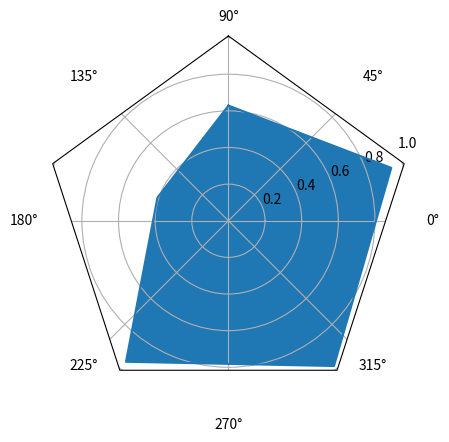

Write Python code to recreate this figure.
"""
http://matplotlib.org/examples/api/radar_chart.html

Example of creating a radar chart (a.k.a. a spider or star chart) [1]_.

Although this example allows a frame of either 'circle' or 'polygon', polygon
frames don't have proper gridlines (the lines are circles instead of polygons).
It's possible to get a polygon grid by setting GRIDLINE_INTERPOLATION_STEPS in
matplotlib.axis to the desired number of vertices, but the orientation of the
polygon is not aligned with the radial axes.

.. [1] http://en.wikipedia.org/wiki/Radar_chart
"""
import numpy as np

import matplotlib.pyplot as plt
from matplotlib.path import Path
from matplotlib.spines import Spine
from matplotlib.projections.polar import PolarAxes
from matplotlib.projections import register_projection


def radar_factory(num_vars, frame='circle'):
    """Create a radar chart with `num_vars` axes.

    This function creates a RadarAxes projection and registers it.

    Parameters
    ----------
    num_vars : int
        Number of variables for radar chart.
    frame : {'circle' | 'polygon'}
        Shape of frame surrounding axes.

    """
    # calculate evenly-spaced axis angles
    theta = 2*np.pi * np.linspace(0, 1-1./num_vars, num_vars)
    # rotate theta such that the first axis is at the top
    theta += np.pi/2

    def draw_poly_patch(self):
        verts = unit_poly_verts(theta)
        return plt.Polygon(verts, closed=True, edgecolor='k')

    def draw_circle_patch(self):
        # unit circle centered on (0.5, 0.5)
        return plt.Circle((0.5, 0.5), 0.5)

    patch_dict = {'polygon': draw_poly_patch, 'circle': draw_circle_patch}
    if frame not in patch_dict:
        raise ValueError('unknown value for `frame`: %s' % frame)

    class RadarAxes(PolarAxes):
        
        name = 'radar'
        # use 1 line segment to connect specified points
        RESOLUTION = 1
        # define draw_frame method
        draw_patch = patch_dict[frame]
        
        def fill(self, *args, **kwargs):
            """Override fill so that line is closed by default"""
            closed = kwargs.pop('closed', True)
            return super(RadarAxes, self).fill(closed=closed, *args, **kwargs)

        def plot(self, *args, **kwargs):
            """Override plot so that line is closed by default"""
            lines = super(RadarAxes, self).plot(*args, **kwargs)
            for line in lines:
                self._close_line(line)

        def _close_line(self, line):
            x, y = line.get_data()
            # FIXME: markers at x[0], y[0] get doubled-up
            if x[0] != x[-1]:
                x = np.concatenate((x, [x[0]]))
                y = np.concatenate((y, [y[0]]))
                line.set_data(x, y)

        def set_varlabels(self, labels):
            self.set_thetagrids(theta * 180/np.pi, labels)

        def _gen_axes_patch(self):
            return self.draw_patch()

        def _gen_axes_spines(self):
            if frame == 'circle':
                return PolarAxes._gen_axes_spines(self)
            # The following is a hack to get the spines (i.e. the axes frame)
            # to draw correctly for a polygon frame.

            # spine_type must be 'left', 'right', 'top', 'bottom', or `circle`.
            spine_type = 'circle'
            verts = unit_poly_verts(theta)
            # close off polygon by repeating first vertex
            verts.append(verts[0])
            path = Path(verts)

            spine = Spine(self, spine_type, path)
            spine.set_transform(self.transAxes)
            return {'polar': spine}

    register_projection(RadarAxes)
    return theta

def unit_poly_verts(theta):
    """Return vertices of polygon for subplot axes.

    This polygon is circumscribed by a unit circle centered at (0.5, 0.5)
    """
    x0, y0, r = [0.5] * 3
    verts = [(r*np.cos(t) + x0, r*np.sin(t) + y0) for t in theta]
    return verts

if __name__ == "__main__":
    n_spokes = 5
    theta = radar_factory(n_spokes, frame="polygon")
    fig = plt.figure()
    
    ax = fig.add_subplot(1, 1, 1, projection="radar")
    datapoints = np.random.random(n_spokes)
    ax.plot(theta, datapoints)
    ax.fill(theta, datapoints)
    plt.show()
    
